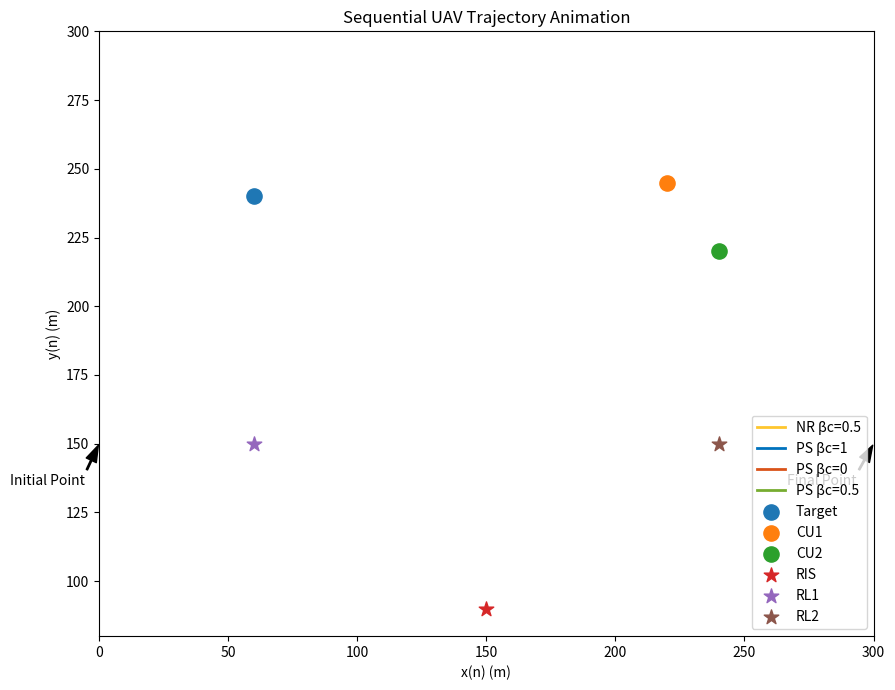

Python code for this plot: (Note: this script raises an exception after producing the figure.)
import numpy as np
import matplotlib.pyplot as plt
import matplotlib.animation as animation
from matplotlib.animation import FFMpegWriter

# --- Helper Function ---
def generate_trajectory(waypoints, points_per_segment):
    path = []
    for i in range(len(waypoints) - 1):
        start_pt = np.array(waypoints[i])
        end_pt = np.array(waypoints[i+1])
        num_points = points_per_segment[i]
        segment = np.linspace(start_pt, end_pt, num_points)
        if i > 0:
            segment = segment[1:]
        path.extend(segment)
    return np.array(path)

# --- Waypoints and Trajectories ---
initial_point = [0, 150]
final_point = [300, 150]
target = [60, 240]
ris = [150, 90]
rl1 = [60, 150]
rl2 = [240, 150]
cu1 = [220, 245]
cu2 = [240, 220]

traj_nr = generate_trajectory([initial_point, target, [230, 235], final_point], [8, 8, 8])
traj_ps1 = generate_trajectory([initial_point, [150, 210], cu1, [260, 200], final_point], [10, 8, 5, 8])
traj_ps0 = generate_trajectory([initial_point, [65, 225], [100, 190], [180, 170], final_point], [6, 6, 8, 10])
traj_ps05 = generate_trajectory([initial_point, [50, 220], [120, 130], [200, 140], final_point], [8, 8, 6, 10])

# --- Setup Figure ---
fig, ax = plt.subplots(figsize=(9, 7))
colors = {'nr': '#fec62e', 'ps1': '#0072BD', 'ps0': '#D95319', 'ps05': '#77AC30'}
segments = {
    'NR βc=0.5': traj_nr,
    'PS βc=1': traj_ps1,
    'PS βc=0': traj_ps0,
    'PS βc=0.5': traj_ps05
}

# Initialize plot lines
lines = {}
for label in segments:
    key = label.split()[0].lower()  # 'nr' or 'ps'
    if key == 'nr':
        color = colors['nr']
    elif '1' in label:
        color = colors['ps1']
    elif '0' in label and '0.5' not in label:
        color = colors['ps0']
    elif '0.5' in label:
        color = colors['ps05']
    else:
        color = 'black'
    lines[label], = ax.plot([], [], lw=2, color=color, label=label)

# Static points
points = {
    "Target": target,
    "CU1": cu1,
    "CU2": cu2,
    "RIS": ris,
    "RL1": rl1,
    "RL2": rl2
}
for name, coord in points.items():
    ax.scatter(*coord, s=120, marker='*' if 'RL' in name or name == 'RIS' else 'o', label=name)

ax.annotate('Initial Point', xy=initial_point, xytext=(-20, 135),
            arrowprops=dict(facecolor='black', shrink=0.05, width=1, headwidth=8),
            fontsize=10, ha='center')
ax.annotate('Final Point', xy=final_point, xytext=(280, 135),
            arrowprops=dict(facecolor='black', shrink=0.05, width=1, headwidth=8),
            fontsize=10, ha='center')

# --- Plot Settings ---
ax.set_xlim(0, 300)
ax.set_ylim(80, 300)
ax.set_xlabel('x(n) (m)')
ax.set_ylabel('y(n) (m)')
ax.set_title('Sequential UAV Trajectory Animation')
ax.legend(loc='lower right', fontsize=10)

# --- Animation Control ---
frames_per_traj = 60
frame_ranges = {}
start = 0
for key in segments:
    end = start + frames_per_traj
    frame_ranges[key] = (start, end)
    start = end
total_frames = start

def animate(frame):
    for label, (start, end) in frame_ranges.items():
        traj = segments[label]
        if frame < start:
            lines[label].set_data([], [])
        elif start <= frame < end:
            idx = frame - start + 1
            lines[label].set_data(traj[:idx, 0], traj[:idx, 1])
        else:
            lines[label].set_data(traj[:, 0], traj[:, 1])
    return list(lines.values())

ani = animation.FuncAnimation(fig, animate, frames=total_frames, interval=100, blit=True)

plt.tight_layout()

writer = FFMpegWriter(fps=10)
ani.save("uav_animation_trajector.mp4", writer=writer)
print("✅ Saved as uav_animation_trajector.mp4")

plt.show()





